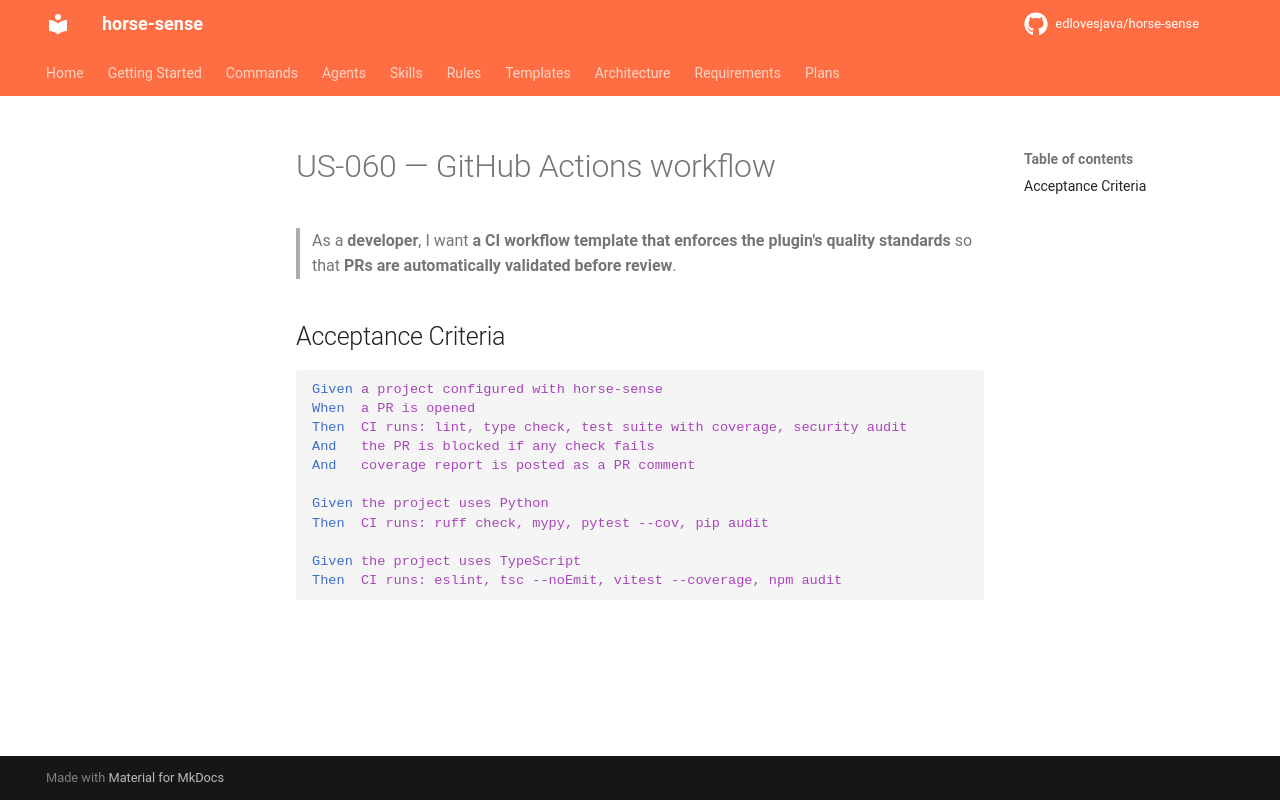

repository: edlovesjava/horse-sense · page: requirements/stories/US-060-github-actions-workflow/index.html · generator: mkdocs

---
id: US-060
title: GitHub Actions workflow
status: done
priority: Should Have
story_points: 5
section: "3.8 CI/CD Integration"
---

# US-060 — GitHub Actions workflow

> As a **developer**, I want **a CI workflow template that enforces the plugin's quality standards** so that **PRs are automatically validated before review**.

## Acceptance Criteria

```gherkin
Given a project configured with horse-sense
When  a PR is opened
Then  CI runs: lint, type check, test suite with coverage, security audit
And   the PR is blocked if any check fails
And   coverage report is posted as a PR comment

Given the project uses Python
Then  CI runs: ruff check, mypy, pytest --cov, pip audit

Given the project uses TypeScript
Then  CI runs: eslint, tsc --noEmit, vitest --coverage, npm audit
```
